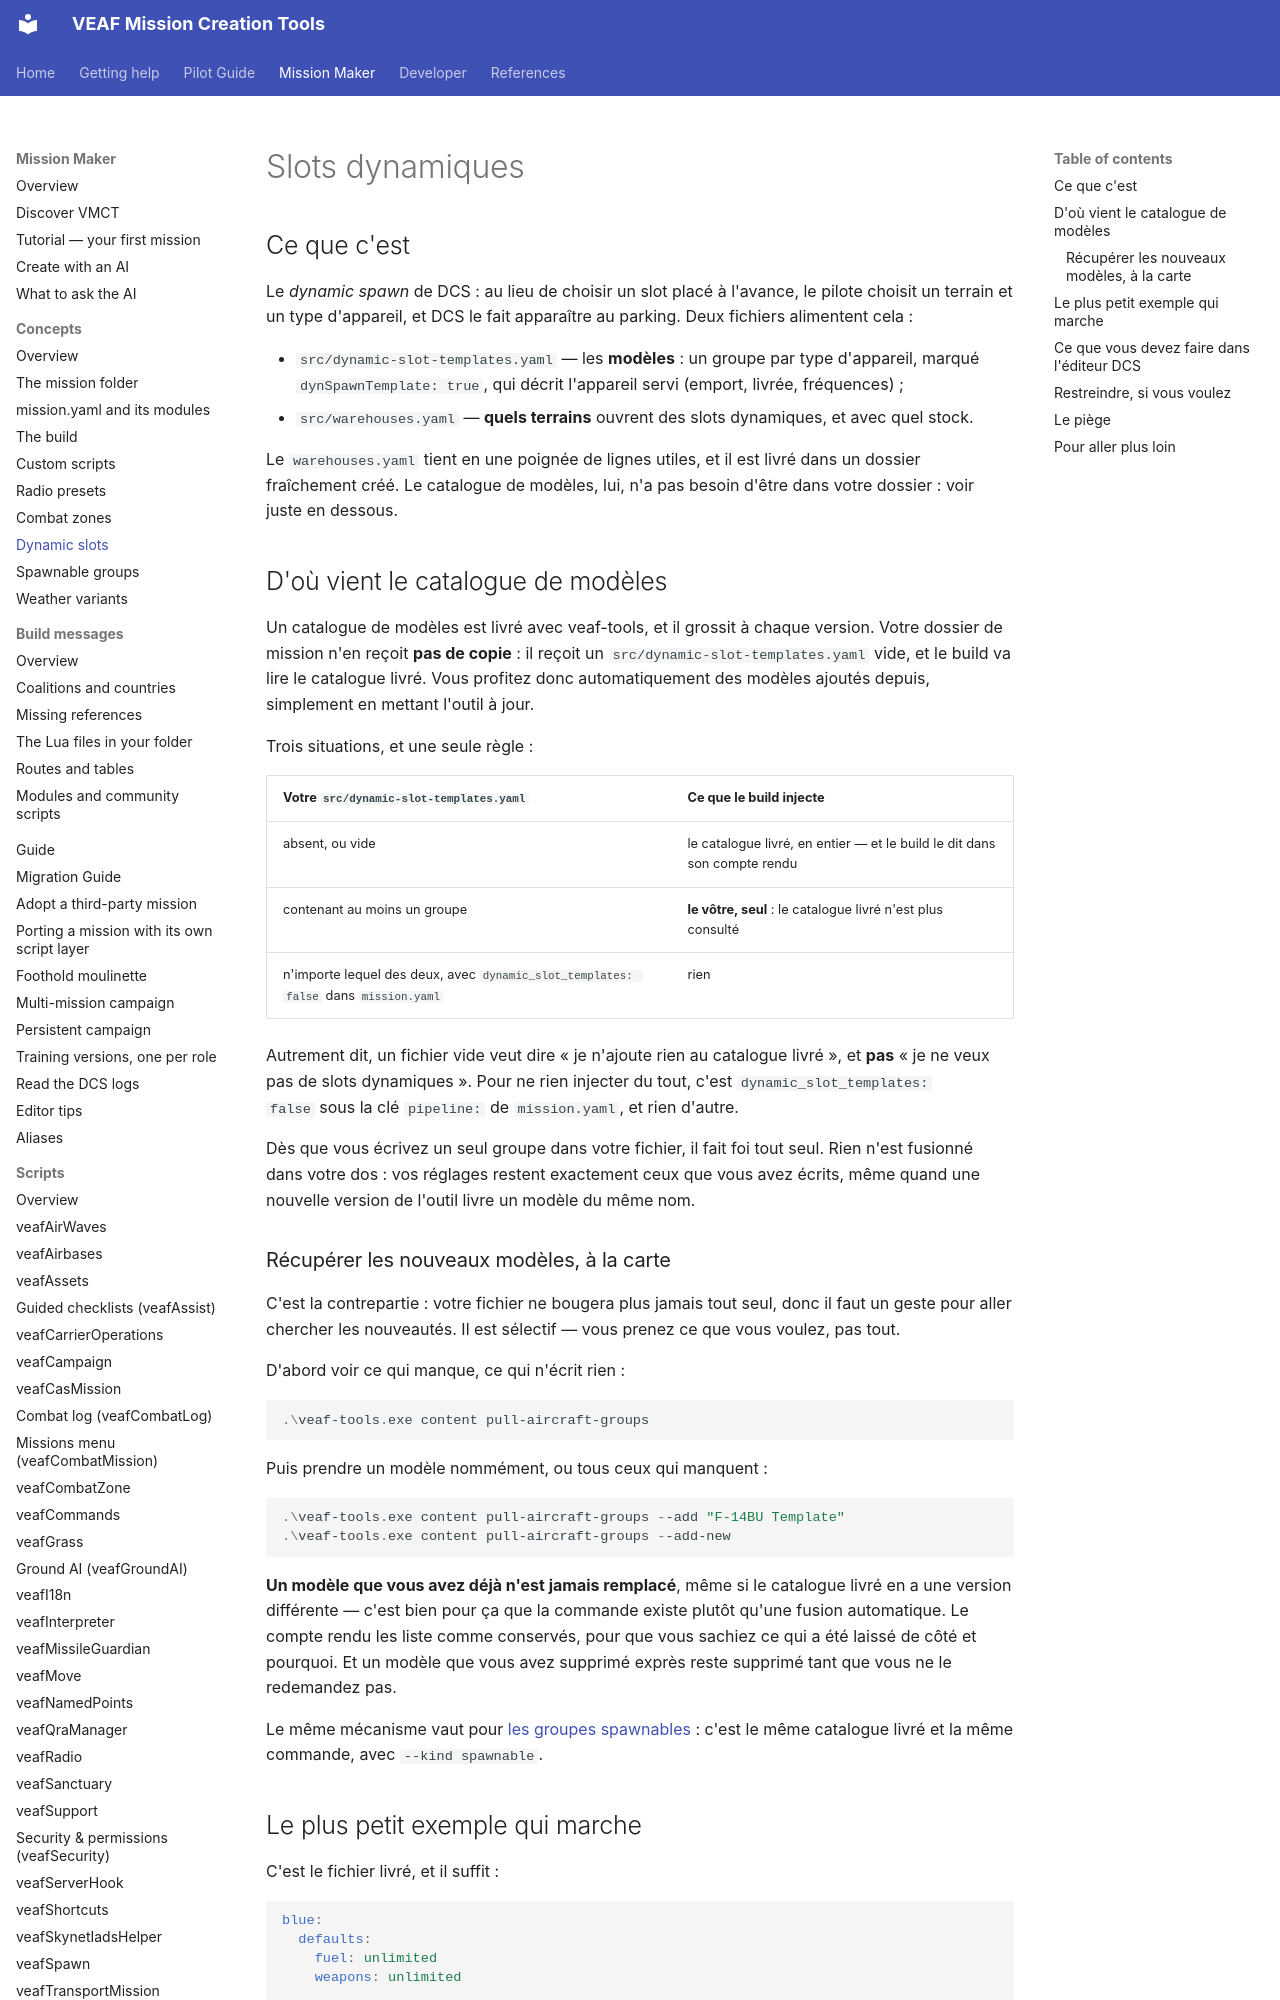

repository: VEAF/VEAF-Mission-Creation-Tools · page: mission-maker/concepts/dynamic-slots/index.html · generator: mkdocs

# Slots dynamiques

## Ce que c'est {#what-it-is}

Le *dynamic spawn* de DCS : au lieu de choisir un slot placé à l'avance, le pilote choisit un
terrain et un type d'appareil, et DCS le fait apparaître au parking. Deux fichiers alimentent cela :

- `src/dynamic-slot-templates.yaml` — les **modèles** : un groupe par type d'appareil, marqué
  `dynSpawnTemplate: true`, qui décrit l'appareil servi (emport, livrée, fréquences) ;
- `src/warehouses.yaml` — **quels terrains** ouvrent des slots dynamiques, et avec quel stock.

Le `warehouses.yaml` tient en une poignée de lignes utiles, et il est livré dans un dossier
fraîchement créé. Le catalogue de modèles, lui, n'a pas besoin d'être dans votre dossier : voir
juste en dessous.

## D'où vient le catalogue de modèles {#shipped-catalogue}

Un catalogue de modèles est livré avec veaf-tools, et il grossit à chaque version. Votre dossier
de mission n'en reçoit **pas de copie** : il reçoit un `src/dynamic-slot-templates.yaml` vide, et
le build va lire le catalogue livré. Vous profitez donc automatiquement des modèles ajoutés
depuis, simplement en mettant l'outil à jour.

Trois situations, et une seule règle :

| Votre `src/dynamic-slot-templates.yaml` | Ce que le build injecte |
|---|---|
| absent, ou vide | le catalogue livré, en entier — et le build le dit dans son compte rendu |
| contenant au moins un groupe | **le vôtre, seul** : le catalogue livré n'est plus consulté |
| n'importe lequel des deux, avec `dynamic_slot_templates: false` dans `mission.yaml` | rien |

Autrement dit, un fichier vide veut dire « je n'ajoute rien au catalogue livré », et **pas** « je
ne veux pas de slots dynamiques ». Pour ne rien injecter du tout, c'est `dynamic_slot_templates:
false` sous la clé `pipeline:` de `mission.yaml`, et rien d'autre.

Dès que vous écrivez un seul groupe dans votre fichier, il fait foi tout seul. Rien n'est fusionné
dans votre dos : vos réglages restent exactement ceux que vous avez écrits, même quand une nouvelle
version de l'outil livre un modèle du même nom.

### Récupérer les nouveaux modèles, à la carte {#pull-new-templates}

C'est la contrepartie : votre fichier ne bougera plus jamais tout seul, donc il faut un geste pour
aller chercher les nouveautés. Il est sélectif — vous prenez ce que vous voulez, pas tout.

D'abord voir ce qui manque, ce qui n'écrit rien :

```powershell
.\veaf-tools.exe content pull-aircraft-groups
```

Puis prendre un modèle nommément, ou tous ceux qui manquent :

```powershell
.\veaf-tools.exe content pull-aircraft-groups --add "F-14BU Template"
.\veaf-tools.exe content pull-aircraft-groups --add-new
```

**Un modèle que vous avez déjà n'est jamais remplacé**, même si le catalogue livré en a une version
différente — c'est bien pour ça que la commande existe plutôt qu'une fusion automatique. Le compte
rendu les liste comme conservés, pour que vous sachiez ce qui a été laissé de côté et pourquoi.
Et un modèle que vous avez supprimé exprès reste supprimé tant que vous ne le redemandez pas.

Le même mécanisme vaut pour [les groupes spawnables](spawnables.md) : c'est le même catalogue livré
et la même commande, avec `--kind spawnable`.
